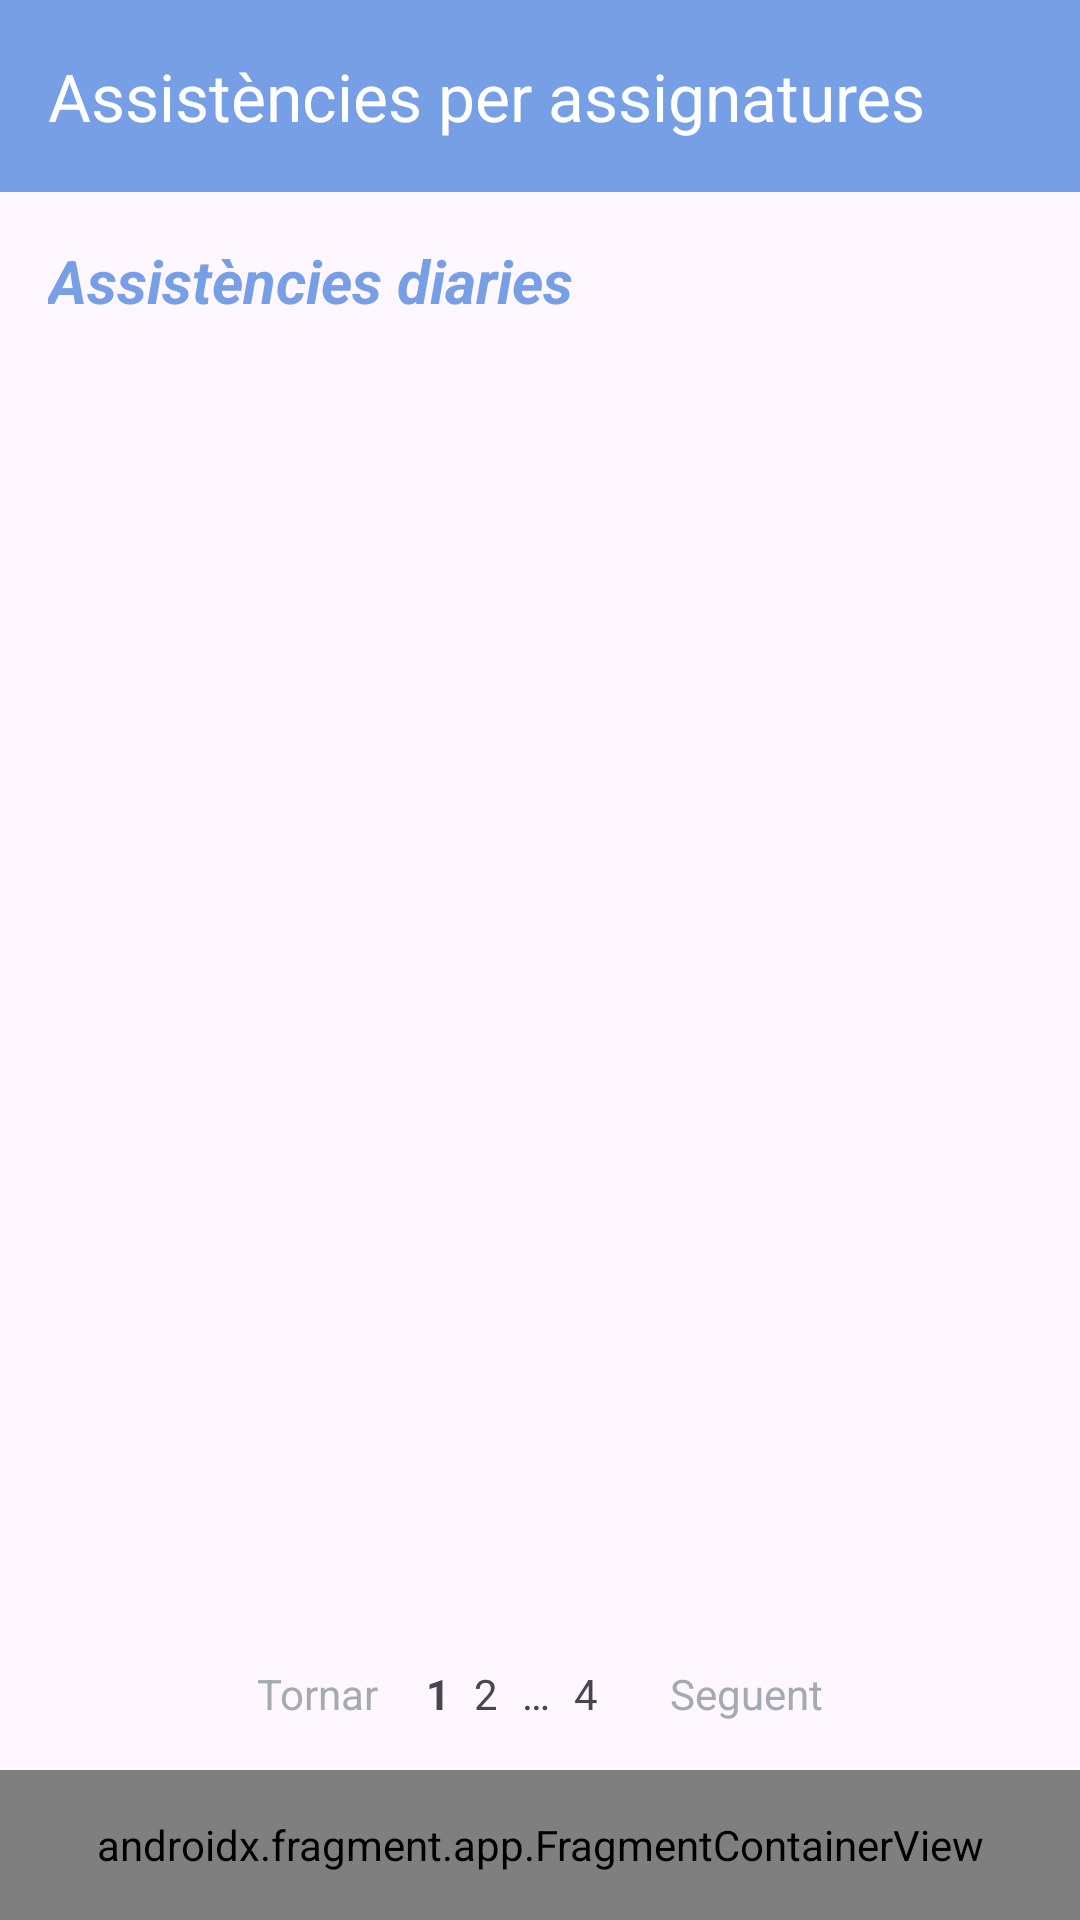

This screen was rendered from an Android layout file. Write that file and the resources it references.
<!-- AndroidManifest.xml: application theme Theme.PrjAssistencies -->
<!-- res/layout/activity_alumnes.xml -->
<?xml version="1.0" encoding="utf-8"?>
<LinearLayout xmlns:android="http://schemas.android.com/apk/res/android"
    xmlns:app="http://schemas.android.com/apk/res-auto"
    xmlns:tools="http://schemas.android.com/tools"
    android:layout_width="match_parent"
    android:layout_height="match_parent"
    android:orientation="vertical"
    tools:context=".Alumnes">

    <androidx.appcompat.widget.Toolbar
        android:id="@+id/toolbar"
        android:layout_width="match_parent"
        android:layout_height="?attr/actionBarSize"
        android:background="#779FE5"
        app:title="@string/apa"
        app:titleTextColor="@color/white" />

    <TextView
        android:id="@+id/titleText"
        android:layout_width="wrap_content"
        android:layout_height="wrap_content"
        android:layout_margin="16dp"
        android:text="@string/assgD"
        android:textColor="#779FE5"
        android:textSize="20sp"
        android:textStyle="italic|bold"
        tools:ignore="TextContrastCheck" />

    <androidx.recyclerview.widget.RecyclerView
        android:id="@+id/alumnesRecyclerView"
        android:layout_width="match_parent"
        android:layout_height="0dp"
        android:layout_weight="1"
        android:clipToPadding="false"
        android:padding="8dp" />

    <LinearLayout
        android:id="@+id/paginationLayout"
        android:layout_width="match_parent"
        android:layout_height="wrap_content"
        android:gravity="center"
        android:orientation="horizontal"
        android:padding="16dp">

        <TextView
            android:id="@+id/previousButton"
            android:layout_width="wrap_content"
            android:layout_height="wrap_content"
            android:layout_marginEnd="16dp"
            android:text="@string/tornar"
            android:textColor="#a4abb0"
            tools:ignore="TextContrastCheck" />

        <TextView
            android:id="@+id/page1"
            android:layout_width="wrap_content"
            android:layout_height="wrap_content"
            android:layout_marginEnd="8dp"
            android:text="@string/pag1"
            android:textStyle="bold" />

        <TextView
            android:id="@+id/page2"
            android:layout_width="wrap_content"
            android:layout_height="wrap_content"
            android:layout_marginEnd="8dp"
            android:text="@string/pag2" />

        <TextView
            android:layout_width="wrap_content"
            android:layout_height="wrap_content"
            android:layout_marginEnd="8dp"
            android:text="@string/pag..." />

        <TextView
            android:id="@+id/page4"
            android:layout_width="wrap_content"
            android:layout_height="wrap_content"
            android:layout_marginEnd="8dp"
            android:text="@string/pag4" />

        <TextView
            android:id="@+id/nextButton"
            android:layout_width="wrap_content"
            android:layout_height="wrap_content"
            android:layout_marginStart="16dp"
            android:text="@string/seg"
            android:textColor="#a4abb0"
            tools:ignore="TextContrastCheck" />
    </LinearLayout>
    <androidx.fragment.app.FragmentContainerView
        android:id="@+id/menuBottomFrag"
        android:name="com.example.prjassistencies.fragSE"
        android:layout_width="match_parent"
        android:layout_height="50dp"
        app:layout_constraintBottom_toBottomOf="parent"
        tools:layout="@layout/fragment_frag_s_e" />

</LinearLayout>
<!-- res/layout/fragment_frag_s_e.xml (included above) -->
<?xml version="1.0" encoding="utf-8"?>
<FrameLayout xmlns:android="http://schemas.android.com/apk/res/android"
    xmlns:tools="http://schemas.android.com/tools"
    android:layout_width="match_parent"
    android:layout_height="50dp"
    android:background="@color/white"
    android:layout_gravity="bottom"
    android:padding="10dp">
    <LinearLayout
        android:layout_width="match_parent"
        android:layout_height="match_parent"
        android:orientation="horizontal"
        android:gravity="center"
        android:layout_gravity="bottom"
        tools:ignore="UselessParent">

        <ImageButton
            android:id="@+id/homeBoto"
            android:layout_width="0dp"
            android:layout_height="match_parent"
            android:layout_weight="1"
            android:background="?attr/selectableItemBackgroundBorderless"
            android:scaleType="centerInside"
            android:src="@drawable/homeicon"
            tools:ignore="ContentDescription,DuplicateSpeakableTextCheck,SpeakableTextPresentCheck,TouchTargetSizeCheck" />

        <ImageButton
            android:id="@+id/mssgBoto"
            android:layout_width="0dp"
            android:layout_height="match_parent"
            android:layout_weight="1"
            android:background="?attr/selectableItemBackgroundBorderless"
            android:scaleType="centerInside"
            android:src="@drawable/messageicon"
            tools:ignore="ContentDescription,TouchTargetSizeCheck,SpeakableTextPresentCheck" />

        <ImageButton
            android:id="@+id/userBoto"
            android:layout_width="0dp"
            android:layout_height="match_parent"
            android:layout_weight="1"
            android:background="?attr/selectableItemBackgroundBorderless"
            android:scaleType="centerInside"
            android:src="@drawable/attendanceicon"
            tools:ignore="ContentDescription,TouchTargetSizeCheck,SpeakableTextPresentCheck" />

    </LinearLayout>
</FrameLayout>
<!-- resources referenced by this layout -->
<resources>
  <string name="apa"> Assistències per assignatures</string>
  <string name="assgD"> Assistències diaries</string>
  <string name="pag...">…</string>
  <string name="pag1">1</string>
  <string name="pag2">2</string>
  <string name="pag4">4</string>
  <string name="seg">Seguent</string>
  <string name="tornar">Tornar</string>
  <style name="Theme.PrjAssistencies" parent="Base.Theme.PrjAssistencies" />
  <style name="Base.Theme.PrjAssistencies" parent="Theme.Material3.DayNight.NoActionBar">
          
          
      </style>
  <!-- not gathered from this repository: default colours our renderer supplied (Android Studio template values) -->
  <color name="white">#FFFFFFFF</color>
</resources>
